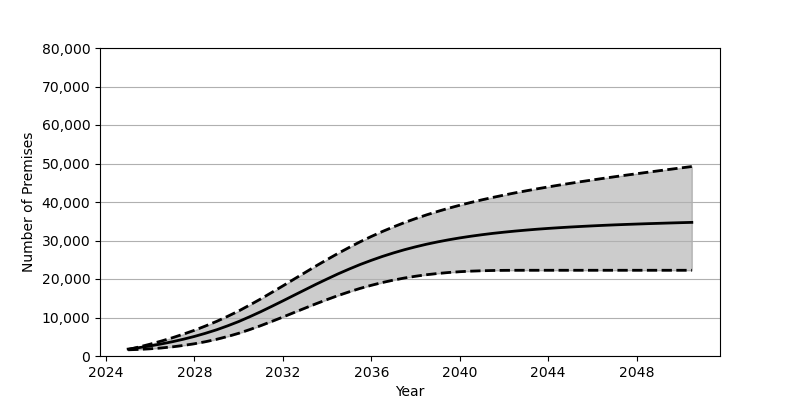

The data file committed next to this chart (first rows):
Date, Low, Base, High
2025-01, 1608, 1801, 1686
2025-07, 1714, 2180, 2353
2026-01, 1872, 2626, 3086
2026-07, 2085, 3130, 3879
2027-01, 2374, 3707, 4739
2027-07, 2739, 4352, 5674
2028-01, 3182, 5084, 6685
2028-07, 3711, 5902, 7795
2029-01, 4339, 6810, 8991
2029-07, 5065, 7829, 10295
2030-01, 5901, 8951, 11700
2030-07, 6856, 10191, 13232
2031-01, 7889, 11513, 14834
2031-07, 8982, 12894, 16504
2032-01, 10118, 14320, 18213
2032-07, 11276, 15761, 19944
2033-01, 12437, 17207, 21674
2033-07, 13570, 18627, 23388
2034-01, 14667, 20008, 25055
2034-07, 15706, 21336, 26662
2035-01, 16672, 22591, 28208
2035-07, 17565, 23765, 29673
2036-01, 18367, 24849, 31049
2036-07, 19082, 25855, 32333
2037-01, 19716, 26773, 33538
2037-07, 20256, 27604, 34657
2038-01, 20719, 28355, 35695
2038-07, 21113, 29032, 36654
2039-01, 21430, 29639, 37553
2039-07, 21689, 30181, 38386
2040-01, 21893, 30673, 39157
2040-07, 22041, 31106, 39877
2041-01, 22142, 31499, 40560
2041-07, 22210, 31851, 41192
2042-01, 22245, 32162, 41795
2042-07, 22262, 32443, 42369
2043-01, 22266, 32698, 42903
2043-07, 22266, 32932, 43420
2044-01, 22266, 33140, 43918
2044-07, 22266, 33325, 44395
2045-01, 22266, 33499, 44850
2045-07, 22266, 33653, 45299
2046-01, 22266, 33800, 45724
2046-07, 22266, 33934, 46145
2047-01, 22266, 34059, 46557
2047-07, 22266, 34168, 46952
2048-01, 22266, 34271, 47341
2048-07, 22266, 34371, 47729
2049-01, 22266, 34460, 48111
2049-07, 22266, 34548, 48481
2050-01, 22266, 34631, 48853
2050-07, 22266, 34708, 49213
